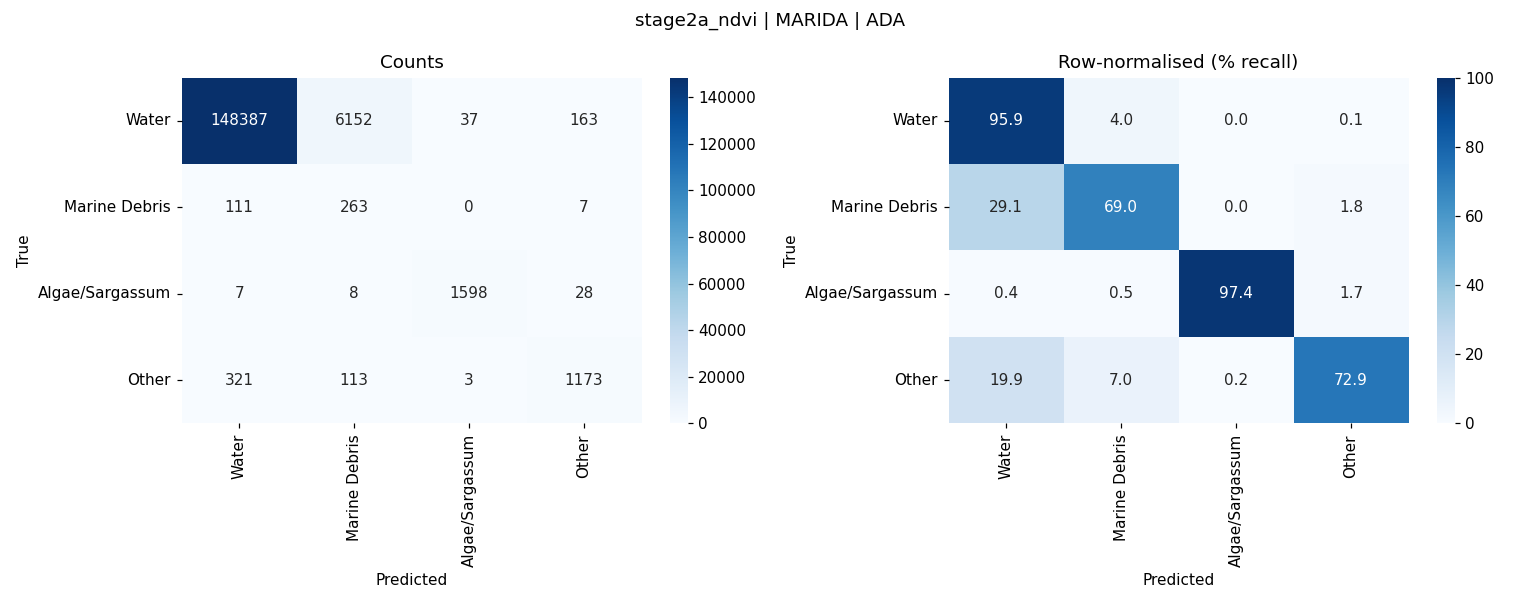

The data file committed next to this chart (first rows):
, Water, Marine Debris, Algae/Sargassum, Other
Water, 148387, 6152, 37, 163
Marine Debris, 111, 263, 0, 7
Algae/Sargassum, 7, 8, 1598, 28
Other, 321, 113, 3, 1173
